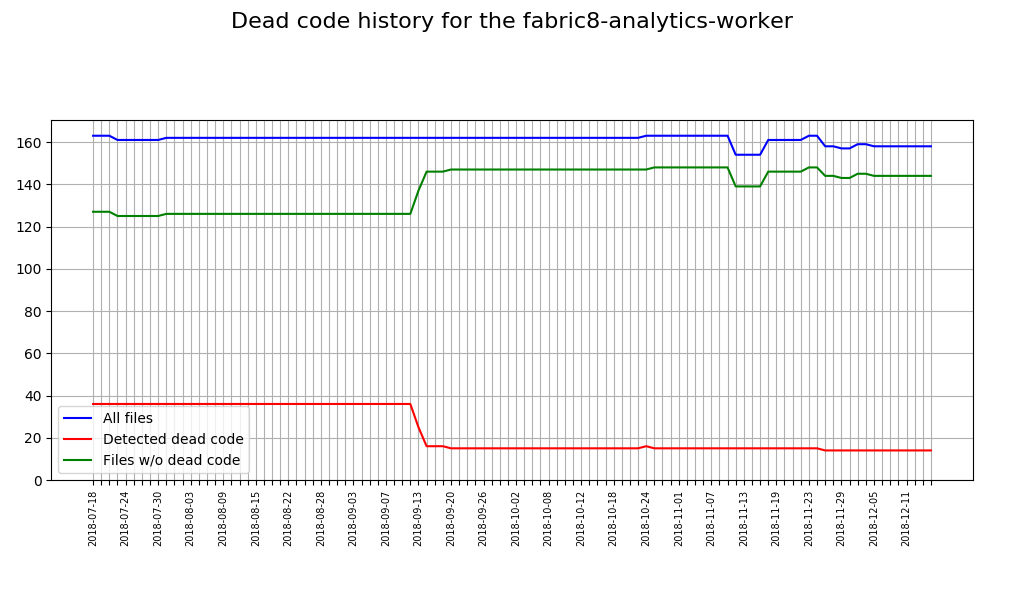

Source data for this figure (header and first rows):
Date, Total sources, Sources with issues, Correct sources
2018-07-18, 163, 36, 127
2018-07-19, 163, 36, 127
2018-07-20, 163, 36, 127
2018-07-23, 161, 36, 125
2018-07-24, 161, 36, 125
2018-07-25, 161, 36, 125
2018-07-26, 161, 36, 125
2018-07-27, 161, 36, 125
2018-07-30, 161, 36, 125
2018-07-31, 162, 36, 126
2018-08-01, 162, 36, 126
2018-08-02, 162, 36, 126
2018-08-03, 162, 36, 126
2018-08-06, 162, 36, 126
2018-08-07, 162, 36, 126
2018-08-08, 162, 36, 126
2018-08-09, 162, 36, 126
2018-08-10, 162, 36, 126
2018-08-13, 162, 36, 126
2018-08-14, 162, 36, 126
2018-08-15, 162, 36, 126
2018-08-17, 162, 36, 126
2018-08-20, 162, 36, 126
2018-08-21, 162, 36, 126
2018-08-22, 162, 36, 126
2018-08-22, 162, 36, 126
2018-08-23, 162, 36, 126
2018-08-24, 162, 36, 126
2018-08-27, 162, 36, 126
2018-08-28, 162, 36, 126
2018-08-29, 162, 36, 126
2018-08-30, 162, 36, 126
2018-08-31, 162, 36, 126
2018-09-03, 162, 36, 126
2018-09-04, 162, 36, 126
2018-09-05, 162, 36, 126
2018-09-06, 162, 36, 126
2018-09-06, 162, 36, 126
2018-09-07, 162, 36, 126
2018-09-10, 162, 36, 126
2018-09-11, 162, 36, 126
2018-09-12, 162, 36, 126
2018-09-13, 162, 25, 137
2018-09-14, 162, 16, 146
2018-09-17, 162, 16, 146
2018-09-19, 162, 16, 146
2018-09-20, 162, 15, 147
2018-09-21, 162, 15, 147
2018-09-21, 162, 15, 147
2018-09-24, 162, 15, 147
2018-09-25, 162, 15, 147
2018-09-26, 162, 15, 147
2018-09-27, 162, 15, 147
2018-09-28, 162, 15, 147
2018-10-01, 162, 15, 147
2018-10-02, 162, 15, 147
2018-10-03, 162, 15, 147
2018-10-04, 162, 15, 147
2018-10-05, 162, 15, 147
2018-10-08, 162, 15, 147
... 47 more rows
